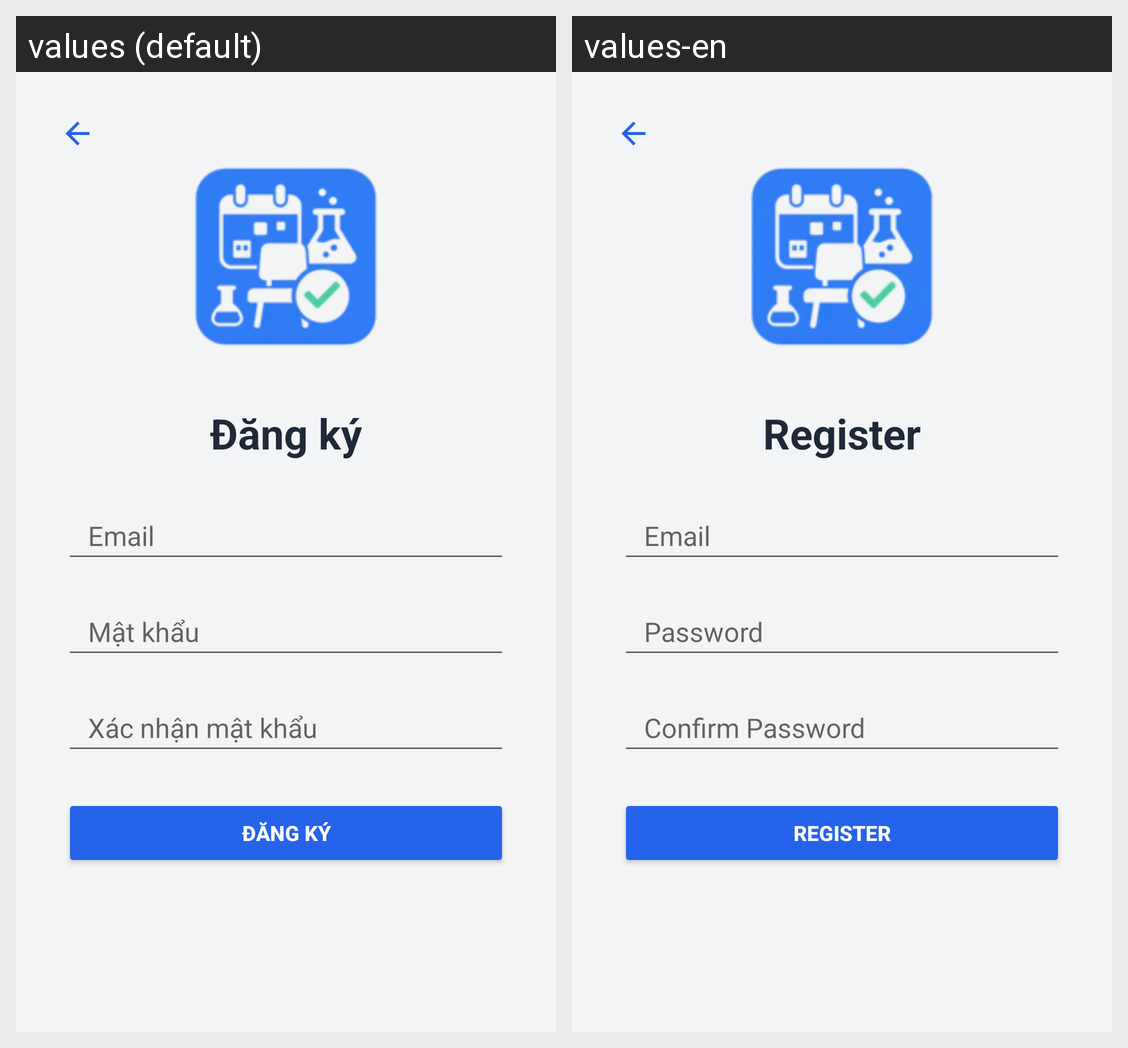

This grid shows one Android layout under two languages. Give, for every string resource on the screen, its name, the default text and each shown locale's text.
Android screen res/layout/activity_register.xml rendered under 2 locales, left to right: values (default), values-en. Device: Nexus 5 (rendered at 1080×1920; each locale shown at half size, 540×960, under a caption strip naming it); theme AppTheme.
Strings drawn on this screen, with the default value and each locale's value (text and hints the layout hard-codes, and strings that could not be matched under every locale, appear in the picture but are not listed):

register
  values: Đăng ký
  values-en: Register

email
  values: Email
  values-en: Email

password
  values: Mật khẩu
  values-en: Password

confirm_password
  values: Xác nhận mật khẩu
  values-en: Confirm Password
